Dataset: cardiac (GitHub, praveenhongal08/datasetscardiac). Classes: angiography abnormal, angiography normal, CT scan abnormal, CT scan normal, ECG abnormal, ECG normal, MRI abnormal, MRI normal.

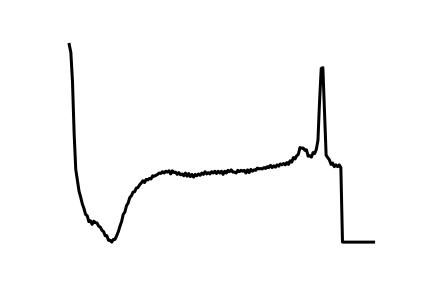
Label: ECG abnormal

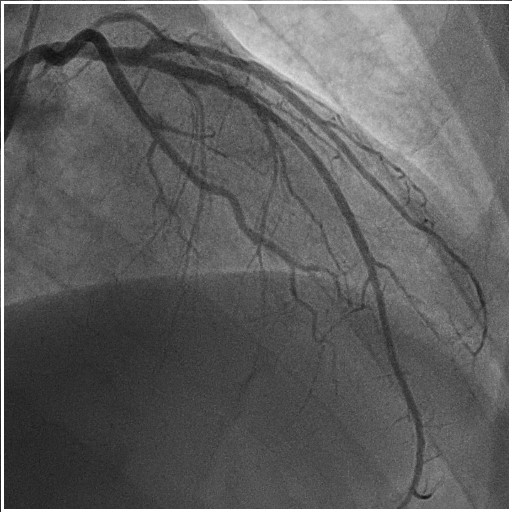
Label: angiography normal

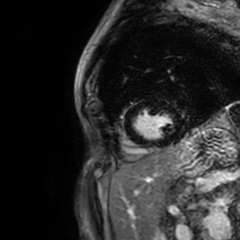
Label: MRI abnormal

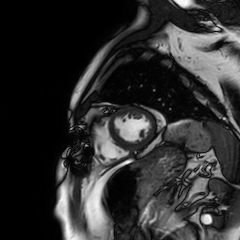
Label: MRI normal

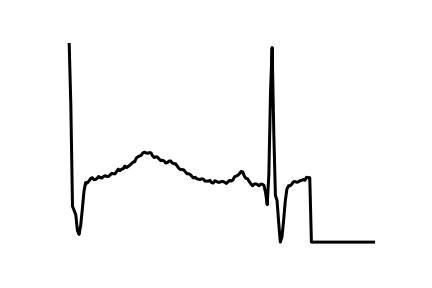
Label: ECG normal

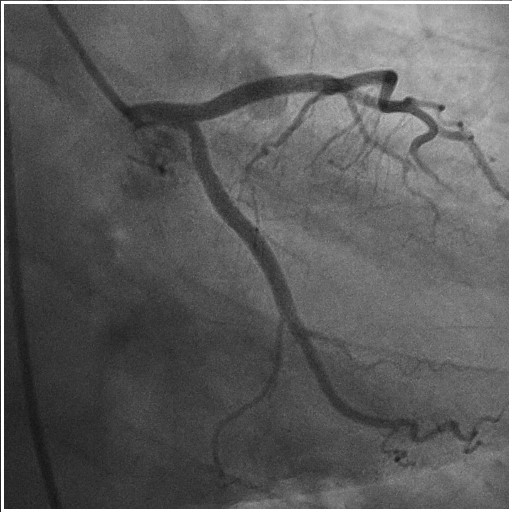
Label: angiography abnormal
